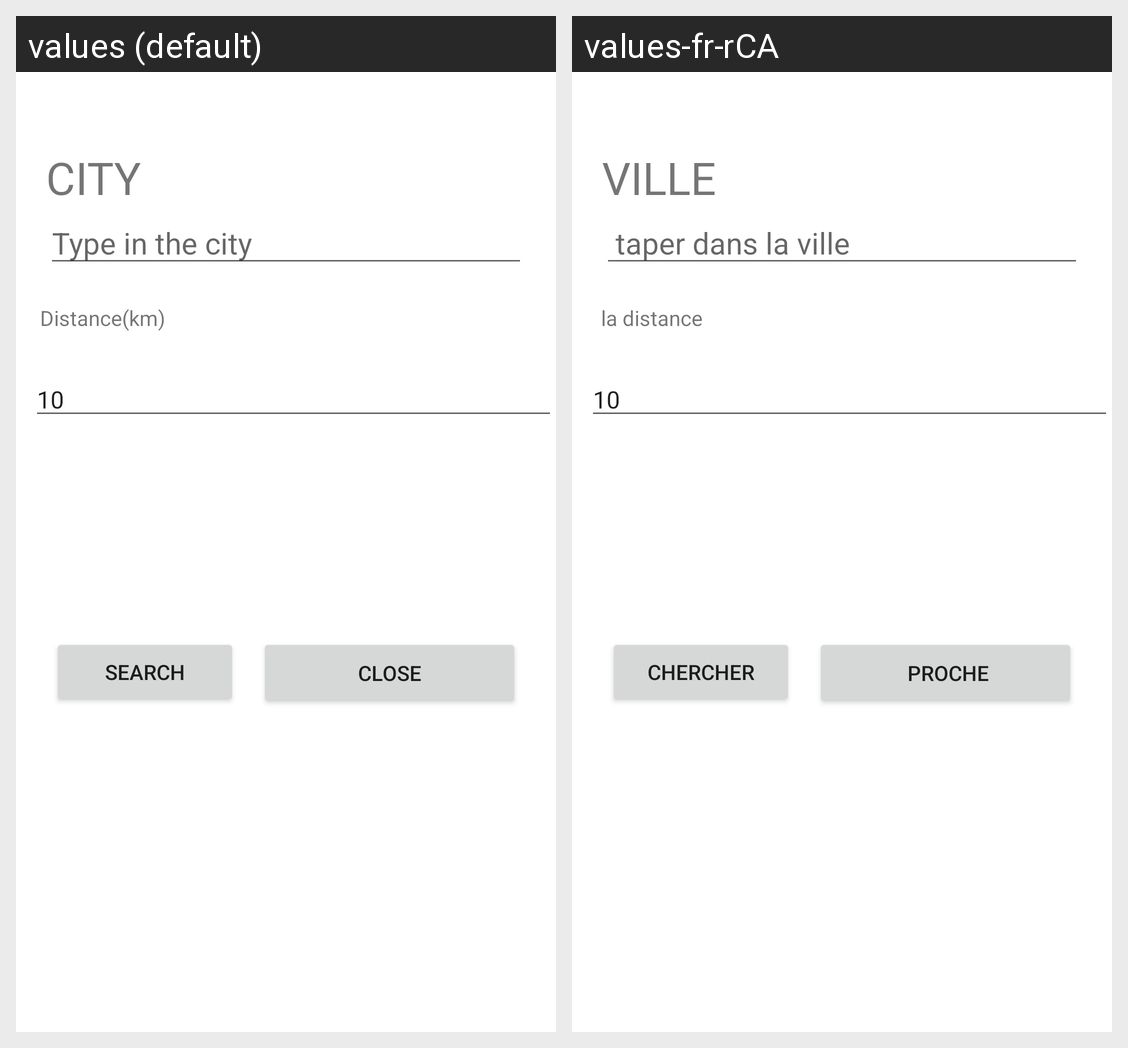

The same Android screen rendered under two of its app's locales, left to right. List the strings drawn on it with the default value and each locale's translation.
Android screen res/layout/fragment_search.xml rendered under 2 locales, left to right: values (default), values-fr-rCA. Device: Nexus 5 (rendered at 1080×1920; each locale shown at half size, 540×960, under a caption strip naming it); theme Theme.FinalProject.
Strings drawn on this screen, with the default value and each locale's value (text and hints the layout hard-codes, and strings that could not be matched under every locale, appear in the picture but are not listed):

cityTxt
  values: CITY
  values-fr-rCA: VILLE

TypeCityTxt
  values: Type in the city
  values-fr-rCA:  taper dans la ville

distanceTxt
  values: Distance(km)
  values-fr-rCA:  la distance

searchTxt
  values: Search
  values-fr-rCA: Chercher

clsBtn
  values: CLOSE
  values-fr-rCA:  proche
